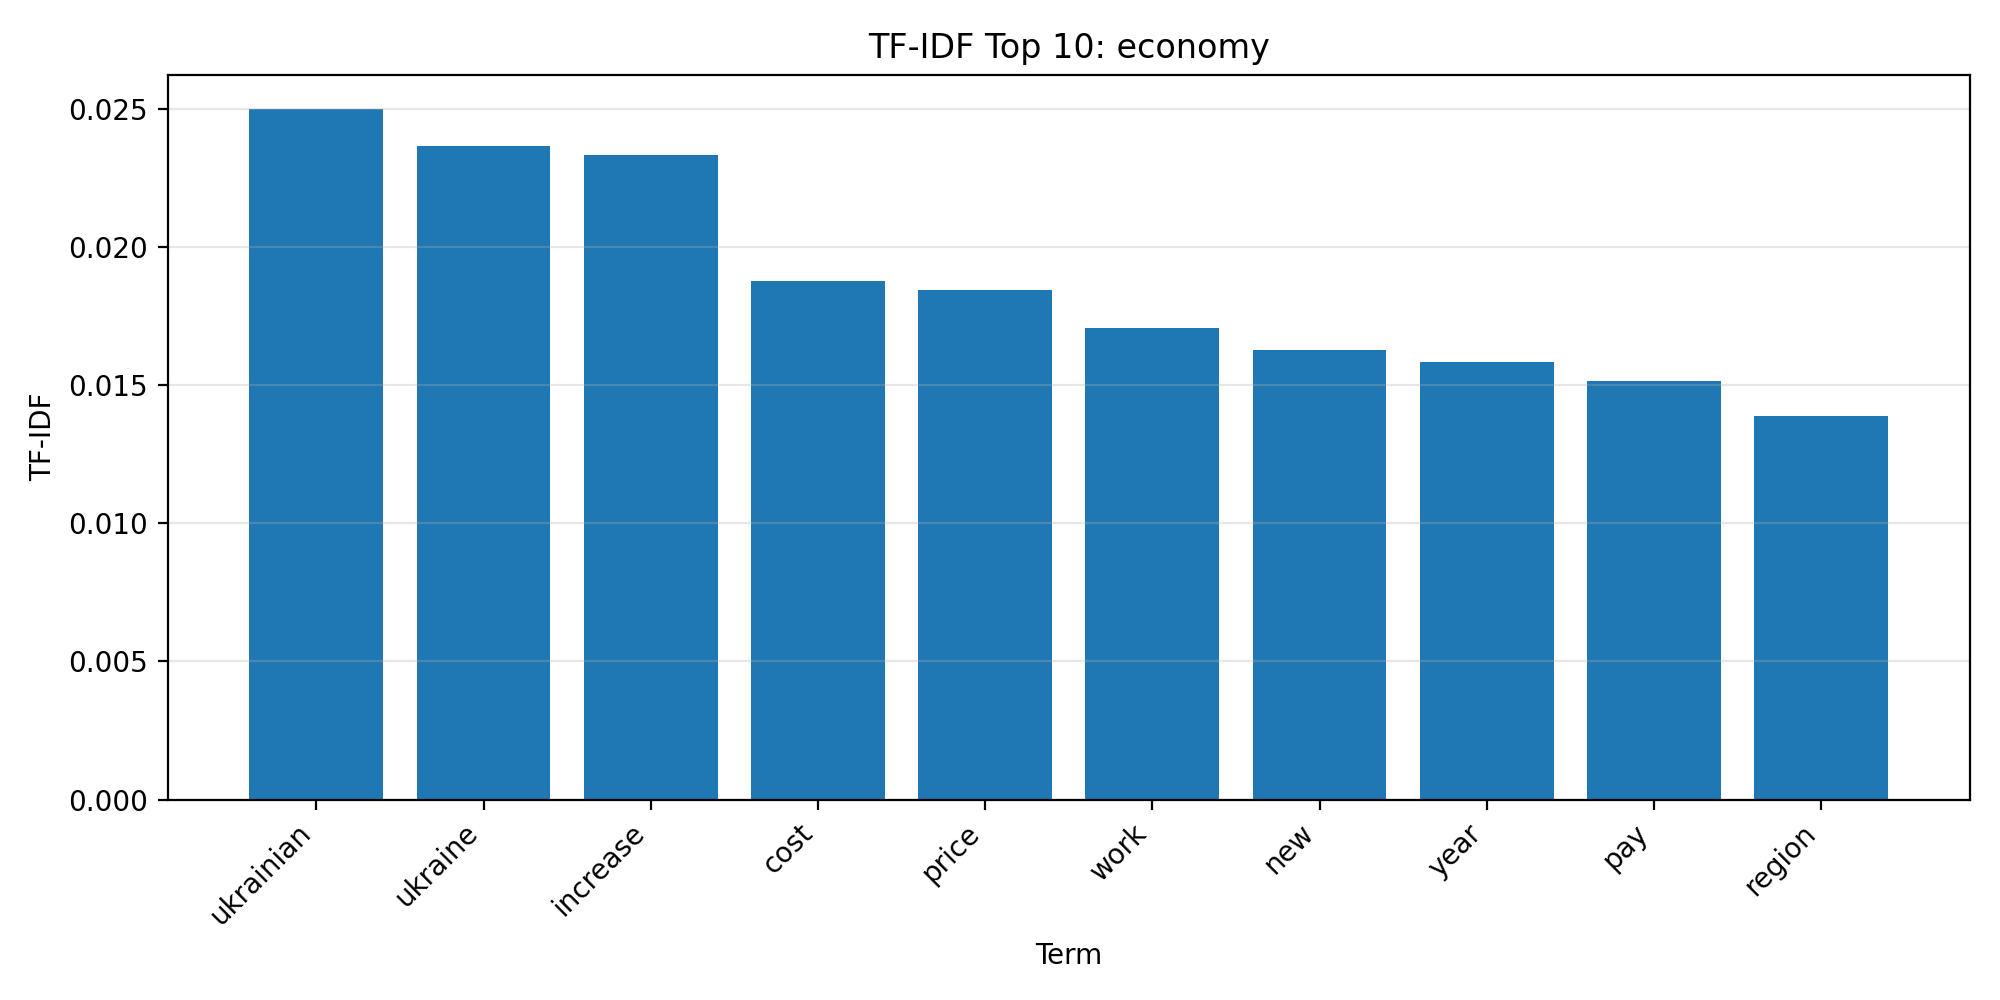

Data behind this chart, as committed beside it:
term, tf-idf
ukrainian, 0.02499
ukraine, 0.02366
increase, 0.02335
cost, 0.01877
price, 0.01844
work, 0.01707
new, 0.01627
year, 0.01585
pay, 0.01514
region, 0.01387
